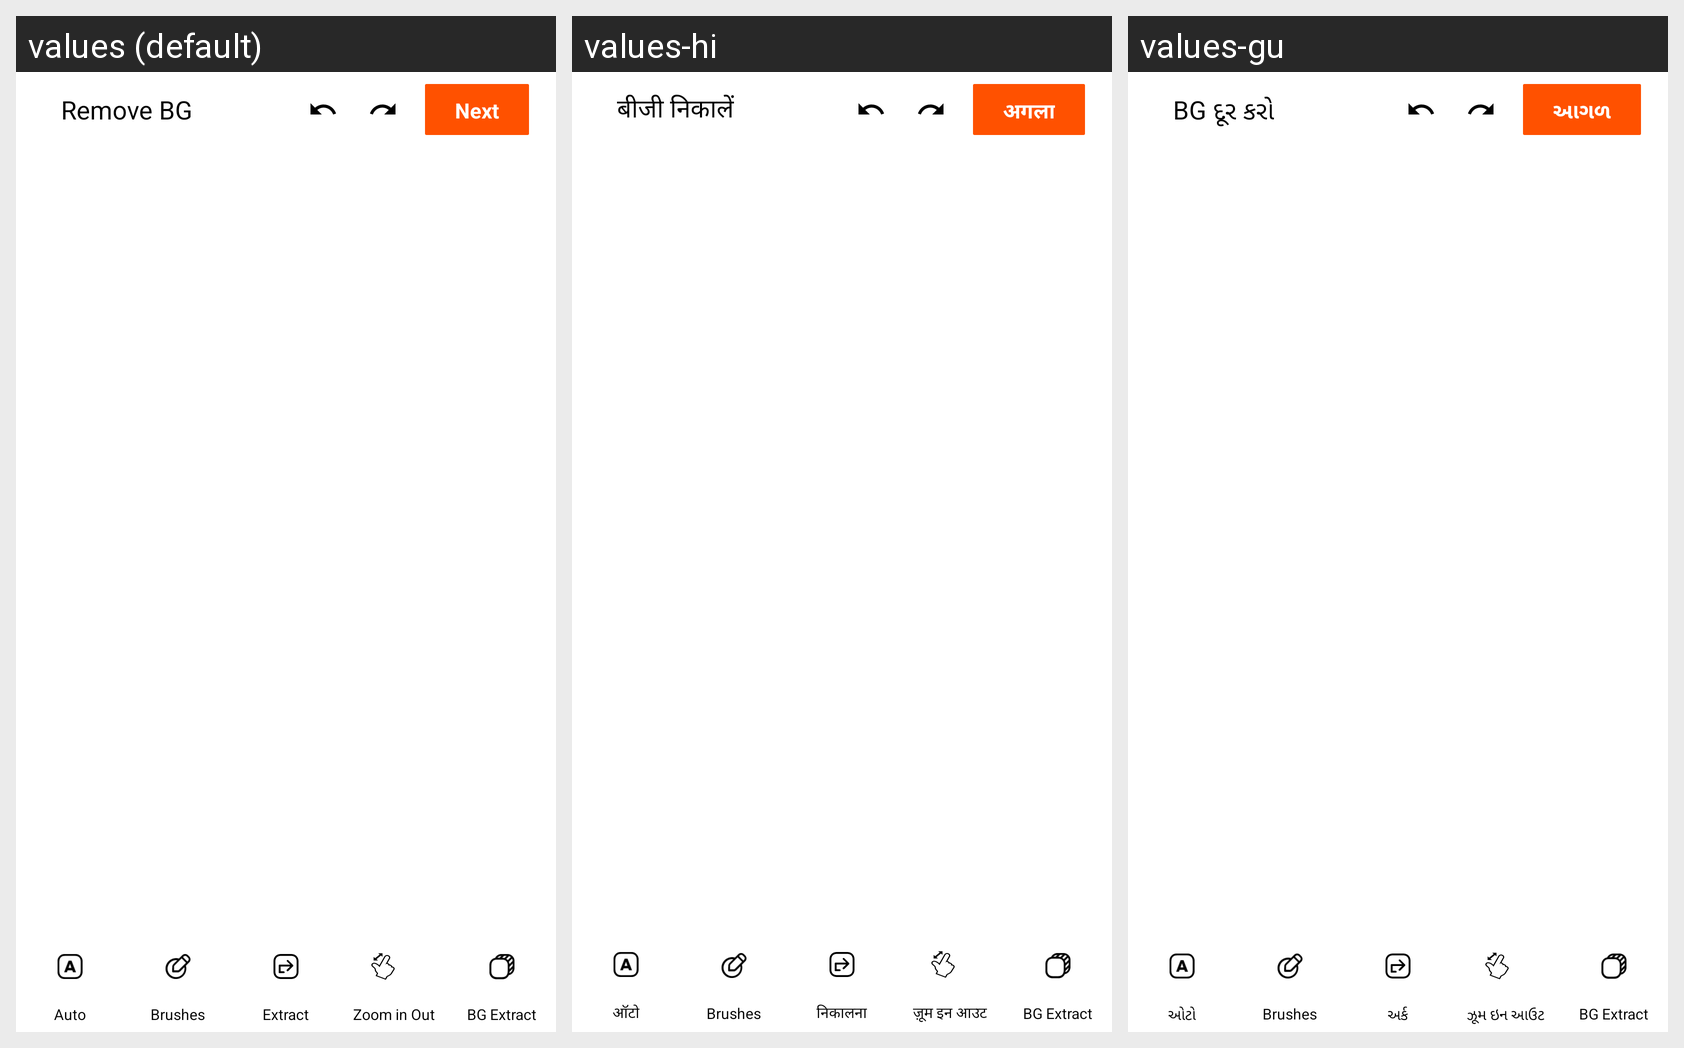

Strings drawn on this Android screen and how each of the app's shown locales translates them:
Android screen res/layout/activity_bg_eraser.xml rendered under 3 locales, left to right: values (default), values-hi, values-gu. Device: Nexus 5 (rendered at 1080×1920; each locale shown at half size, 540×960, under a caption strip naming it); theme Theme.FestivalPosterMaker.
Strings drawn on this screen, with the default value and each locale's value (text and hints the layout hard-codes, and strings that could not be matched under every locale, appear in the picture but are not listed):

remove_background
  values: Remove BG
  values-hi: बीजी निकालें
  values-gu: BG દૂર કરો

next
  values: Next
  values-hi: अगला
  values-gu: આગળ

auto
  values: Auto
  values-hi: ऑटो
  values-gu: ઓટો

extract
  values: Extract
  values-hi: निकालना
  values-gu: અર્ક

zoom_in_out
  values: Zoom in Out
  values-hi: ज़ूम इन आउट
  values-gu: ઝૂમ ઇન આઉટ
